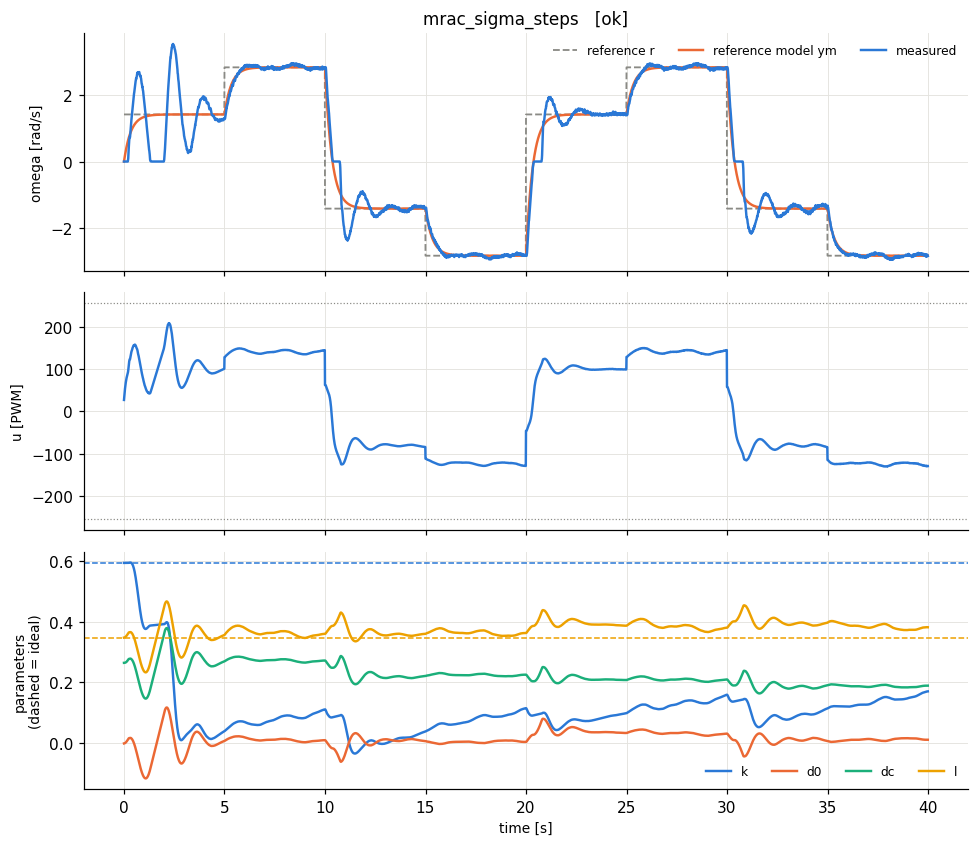

The table this chart was drawn from, first rows:
t, theta, omega, pot, r, u, ym, e_n, u_n, p_k, p_d0, p_dc, p_l, w_y, w_one, w_fric, w_r
8e-06, 0.0, 0.0, 0.293, 1.422, 26.56, 0.0, 0.0, 0.1042, 0.5924, 0.0, 0.2645, 0.3472, 0.0, 1.0, 0.0, 0.3
0.01, 0.0, 0.0, 0.292, 1.422, 32.41, 0.04123, -0.008696, 0.1271, 0.5924, 7.822820472687431e-05, 0.2645, 0.3473, 0.0, 1.0, 0.08674, 0.3
0.02, 0.0, 0.0, 0.293, 1.422, 38.04, 0.08124, -0.01714, 0.1492, 0.5924, 0.0002324, 0.2645, 0.3475, 0.0, 1.0, 0.1697, 0.3
0.03, 0.0, 0.0, 0.292, 1.422, 43.37, 0.1201, -0.02533, 0.1701, 0.5924, 0.0004603, 0.2646, 0.3477, 0.0, 1.0, 0.248, 0.3
0.04, 0.0, 0.0, 0.293, 1.422, 48.38, 0.1578, -0.03329, 0.1897, 0.5924, 0.00076, 0.2647, 0.348, 0.0, 1.0, 0.3211, 0.3
0.05, 0.0, 0.0, 0.292, 1.422, 53.05, 0.1945, -0.04103, 0.208, 0.5924, 0.001129, 0.2648, 0.3484, 0.0, 1.0, 0.3887, 0.3
0.06, 0.0, 0.0, 0.293, 1.422, 57.36, 0.2301, -0.04853, 0.2249, 0.5924, 0.001566, 0.265, 0.3488, 0.0, 1.0, 0.4505, 0.3
0.07, 0.0, 0.0, 0.292, 1.422, 61.32, 0.2646, -0.05582, 0.2405, 0.5924, 0.002068, 0.2653, 0.3493, 0.0, 1.0, 0.5066, 0.3
0.08, 0.0, 0.0, 0.293, 1.422, 64.95, 0.2982, -0.0629, 0.2547, 0.5924, 0.002634, 0.2656, 0.3499, 0.0, 1.0, 0.5573, 0.3
0.09, 0.0, 0.0, 0.292, 1.422, 68.27, 0.3308, -0.06977, 0.2677, 0.5924, 0.003262, 0.266, 0.3505, 0.0, 1.0, 0.6029, 0.3
0.1, 0.0, 0.0, 0.292, 1.422, 71.3, 0.3624, -0.07644, 0.2796, 0.5924, 0.003949, 0.2664, 0.3512, 0.0, 1.0, 0.6437, 0.3
0.11, 0.0, 0.0, 0.292, 1.422, 74.07, 0.3932, -0.08292, 0.2905, 0.5924, 0.004695, 0.2669, 0.3519, 0.0, 1.0, 0.6801, 0.3
0.12, 0.0, 0.0, 0.292, 1.422, 76.61, 0.423, -0.08921, 0.3004, 0.5924, 0.005498, 0.2675, 0.3527, 0.0, 1.0, 0.7124, 0.3
0.13, 0.0, 0.0, 0.291, 1.422, 78.95, 0.4519, -0.09532, 0.3096, 0.5924, 0.006356, 0.2681, 0.3536, 0.0, 1.0, 0.7412, 0.3
0.14, 0.0, 0.0, 0.292, 1.422, 81.1, 0.4801, -0.1013, 0.318, 0.5924, 0.007266, 0.2688, 0.3545, 0.0, 1.0, 0.7668, 0.3
0.15, 0.0, 0.0, 0.291, 1.422, 83.09, 0.5074, -0.107, 0.3259, 0.5924, 0.008228, 0.2696, 0.3555, 0.0, 1.0, 0.7895, 0.3
0.16, 0.0, 0.0, 0.292, 1.422, 84.95, 0.5339, -0.1126, 0.3331, 0.5924, 0.009241, 0.2704, 0.3565, 0.0, 1.0, 0.8097, 0.3
0.17, 0.0, 0.0, 0.291, 1.422, 86.69, 0.5596, -0.118, 0.34, 0.5924, 0.0103, 0.2713, 0.3575, 0.0, 1.0, 0.8276, 0.3
0.18, 0.0, 0.0, 0.292, 1.422, 88.33, 0.5847, -0.1233, 0.3464, 0.5924, 0.01141, 0.2722, 0.3586, 0.0, 1.0, 0.8435, 0.3
0.19, 0.0, 0.0, 0.291, 1.422, 89.88, 0.6089, -0.1284, 0.3525, 0.5924, 0.01257, 0.2732, 0.3598, 0.0, 1.0, 0.8576, 0.3
0.2, 0.0007, 0.037, 0.292, 1.422, 92.54, 0.6325, -0.1256, 0.3629, 0.5924, 0.0137, 0.2742, 0.3609, 0.007804, 1.0, 0.8702, 0.3
0.21, 0.0022, 0.091, 0.291, 1.422, 95.64, 0.6554, -0.119, 0.375, 0.5924, 0.01477, 0.2751, 0.362, 0.01919, 1.0, 0.8815, 0.3
0.22, 0.0051, 0.192, 0.292, 1.422, 100.1, 0.6776, -0.1024, 0.3926, 0.5926, 0.01569, 0.276, 0.3629, 0.0405, 1.0, 0.8915, 0.3
0.23, 0.0095, 0.315, 0.291, 1.422, 105.2, 0.6992, -0.08104, 0.4124, 0.5927, 0.01641, 0.2766, 0.3636, 0.06644, 1.0, 0.9005, 0.3
0.24, 0.0153, 0.45, 0.292, 1.422, 110.4, 0.7202, -0.05699, 0.4331, 0.5929, 0.01693, 0.2771, 0.3641, 0.09491, 1.0, 0.9085, 0.3
0.25, 0.0219, 0.554, 0.29, 1.422, 114.5, 0.7405, -0.03934, 0.4492, 0.593, 0.01728, 0.2774, 0.3645, 0.1168, 1.0, 0.9157, 0.3
0.26, 0.0292, 0.642, 0.292, 1.422, 118, 0.7603, -0.02495, 0.4628, 0.5931, 0.0175, 0.2776, 0.3647, 0.1354, 1.0, 0.9222, 0.3
0.27, 0.0365, 0.686, 0.29, 1.422, 119.9, 0.7795, -0.01972, 0.4704, 0.5932, 0.01768, 0.2778, 0.3649, 0.1447, 1.0, 0.928, 0.3
0.28, 0.0446, 0.745, 0.292, 1.422, 122.3, 0.7981, -0.0112, 0.4796, 0.5933, 0.01778, 0.2779, 0.365, 0.1571, 1.0, 0.9333, 0.3
0.29, 0.0519, 0.738, 0.29, 1.422, 122.5, 0.8162, -0.0165, 0.4803, 0.5934, 0.01792, 0.278, 0.3651, 0.1557, 1.0, 0.9381, 0.3
0.3, 0.0592, 0.734, 0.292, 1.422, 122.7, 0.8338, -0.02105, 0.4813, 0.5934, 0.01811, 0.2782, 0.3653, 0.1548, 1.0, 0.9423, 0.3
0.31, 0.0679, 0.805, 0.29, 1.422, 125.4, 0.8508, -0.009668, 0.4917, 0.5935, 0.0182, 0.2783, 0.3654, 0.1698, 1.0, 0.9462, 0.3
0.32, 0.0767, 0.841, 0.292, 1.422, 126.8, 0.8674, -0.005569, 0.4974, 0.5935, 0.01825, 0.2783, 0.3654, 0.1774, 1.0, 0.9498, 0.3
0.33, 0.0869, 0.932, 0.29, 1.422, 130, 0.8835, 0.01023, 0.5098, 0.5935, 0.01815, 0.2782, 0.3653, 0.1966, 1.0, 0.953, 0.3
0.34, 0.0986, 1.05, 0.291, 1.422, 133.9, 0.8991, 0.03183, 0.5251, 0.5933, 0.01786, 0.2779, 0.365, 0.2215, 1.0, 0.9559, 0.3
0.35, 0.1103, 1.11, 0.29, 1.422, 135.8, 0.9143, 0.04128, 0.5327, 0.593, 0.01749, 0.2776, 0.3647, 0.2341, 1.0, 0.9586, 0.3
0.36, 0.1235, 1.212, 0.291, 1.422, 139, 0.929, 0.05969, 0.5452, 0.5925, 0.01695, 0.2771, 0.3641, 0.2556, 1.0, 0.961, 0.3
0.37, 0.1366, 1.264, 0.29, 1.422, 140.5, 0.9433, 0.06764, 0.551, 0.592, 0.01634, 0.2765, 0.3635, 0.2666, 1.0, 0.9633, 0.3
0.38, 0.1505, 1.326, 0.291, 1.422, 142.3, 0.9572, 0.07779, 0.5579, 0.5913, 0.01564, 0.2758, 0.3628, 0.2797, 1.0, 0.9653, 0.3
0.39, 0.1651, 1.394, 0.289, 1.422, 144.1, 0.9707, 0.08929, 0.5651, 0.5905, 0.01483, 0.275, 0.362, 0.294, 1.0, 0.9672, 0.3
0.4, 0.1797, 1.427, 0.291, 1.422, 144.8, 0.9838, 0.09349, 0.5677, 0.5897, 0.01399, 0.2742, 0.3611, 0.301, 1.0, 0.969, 0.3
0.41, 0.1951, 1.481, 0.29, 1.422, 146, 0.9965, 0.1022, 0.5727, 0.5887, 0.01307, 0.2733, 0.3602, 0.3124, 1.0, 0.9706, 0.3
0.42, 0.2119, 1.581, 0.291, 1.422, 148.7, 1.009, 0.1207, 0.5831, 0.5875, 0.01198, 0.2723, 0.3591, 0.3335, 1.0, 0.972, 0.3
0.43, 0.2287, 1.63, 0.289, 1.422, 149.6, 1.021, 0.1285, 0.5867, 0.5862, 0.01083, 0.2711, 0.358, 0.3438, 1.0, 0.9734, 0.3
0.44, 0.2462, 1.692, 0.291, 1.422, 150.9, 1.032, 0.1391, 0.5917, 0.5847, 0.009573, 0.2699, 0.3567, 0.3569, 1.0, 0.9746, 0.3
0.45, 0.2645, 1.759, 0.289, 1.422, 152.2, 1.044, 0.1509, 0.5969, 0.583, 0.008214, 0.2686, 0.3554, 0.371, 1.0, 0.9758, 0.3
0.46, 0.2835, 1.829, 0.291, 1.422, 153.5, 1.055, 0.1633, 0.6021, 0.5811, 0.006744, 0.2672, 0.3539, 0.3858, 1.0, 0.9769, 0.3
0.47, 0.3032, 1.901, 0.289, 1.422, 154.8, 1.065, 0.1763, 0.6072, 0.579, 0.005157, 0.2656, 0.3523, 0.401, 1.0, 0.9779, 0.3
0.48, 0.3229, 1.937, 0.291, 1.422, 154.9, 1.076, 0.1817, 0.6074, 0.5768, 0.003522, 0.264, 0.3507, 0.4086, 1.0, 0.9788, 0.3
0.49, 0.3434, 1.991, 0.289, 1.422, 155.4, 1.086, 0.1909, 0.6096, 0.5744, 0.001802, 0.2623, 0.3489, 0.4199, 1.0, 0.9797, 0.3
0.5, 0.3646, 2.055, 0.291, 1.422, 156.2, 1.096, 0.2024, 0.6127, 0.5718, -1.9179072410854467e-05, 0.2605, 0.3471, 0.4334, 1.0, 0.9805, 0.3
0.51, 0.3858, 2.087, 0.289, 1.422, 155.9, 1.105, 0.2071, 0.6115, 0.569, -0.001883, 0.2587, 0.3452, 0.4402, 1.0, 0.9813, 0.3
0.52, 0.4077, 2.139, 0.291, 1.422, 156.2, 1.114, 0.2162, 0.6125, 0.5661, -0.003829, 0.2568, 0.3433, 0.4512, 1.0, 0.982, 0.3
0.53, 0.4303, 2.202, 0.29, 1.422, 156.7, 1.123, 0.2276, 0.6144, 0.563, -0.005875, 0.2548, 0.3413, 0.4644, 1.0, 0.9826, 0.3
0.54, 0.4537, 2.27, 0.291, 1.422, 157.2, 1.132, 0.2401, 0.6166, 0.5595, -0.008035, 0.2527, 0.3391, 0.4788, 1.0, 0.9833, 0.3
0.55, 0.4771, 2.304, 0.29, 1.422, 156.6, 1.14, 0.2455, 0.6142, 0.556, -0.01024, 0.2505, 0.3369, 0.486, 1.0, 0.9838, 0.3
0.56, 0.5012, 2.357, 0.291, 1.422, 156.5, 1.148, 0.2549, 0.6138, 0.5522, -0.01254, 0.2482, 0.3346, 0.4971, 1.0, 0.9844, 0.3
0.57, 0.5253, 2.384, 0.289, 1.422, 155.5, 1.156, 0.2589, 0.61, 0.5483, -0.01487, 0.2459, 0.3323, 0.5028, 1.0, 0.9849, 0.3
0.58, 0.5501, 2.434, 0.291, 1.422, 155.2, 1.164, 0.2679, 0.6086, 0.5442, -0.01728, 0.2436, 0.3299, 0.5134, 1.0, 0.9854, 0.3
0.59, 0.575, 2.459, 0.289, 1.422, 154, 1.172, 0.2716, 0.604, 0.5399, -0.01972, 0.2412, 0.3274, 0.5187, 1.0, 0.9858, 0.3
... 3,940 more rows
